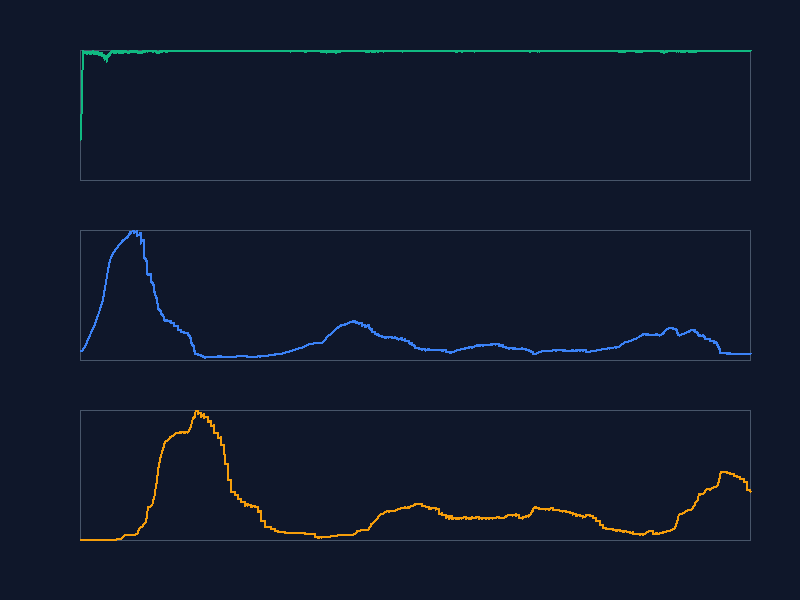

The table this chart was drawn from, first rows:
grass, deer, lion
464, 299, 3
474, 299, 3
490, 299, 3
503, 299, 3
518, 299, 3
529, 299, 3
547, 299, 3
565, 299, 3
584, 299, 3
601, 298, 3
616, 298, 3
629, 298, 3
642, 298, 3
660, 298, 3
683, 298, 3
701, 298, 3
719, 298, 3
745, 298, 3
764, 298, 3
783, 298, 3
806, 298, 3
830, 298, 3
852, 298, 3
873, 298, 3
903, 298, 3
932, 298, 3
960, 298, 3
997, 298, 3
1025, 299, 3
1055, 300, 3
1079, 301, 3
1113, 305, 3
1145, 307, 3
1179, 309, 3
1216, 311, 3
1249, 316, 3
1281, 318, 3
1320, 319, 3
1363, 321, 3
1399, 324, 3
1437, 326, 3
1483, 329, 3
1478, 332, 3
1482, 334, 3
1484, 336, 3
1483, 337, 3
1479, 339, 3
1475, 342, 3
1483, 345, 3
1489, 348, 3
1484, 350, 3
1482, 356, 3
1488, 359, 3
1470, 361, 3
1484, 363, 3
1476, 363, 3
1481, 367, 3
1485, 373, 3
1479, 377, 3
1486, 377, 3
... 11,940 more rows
